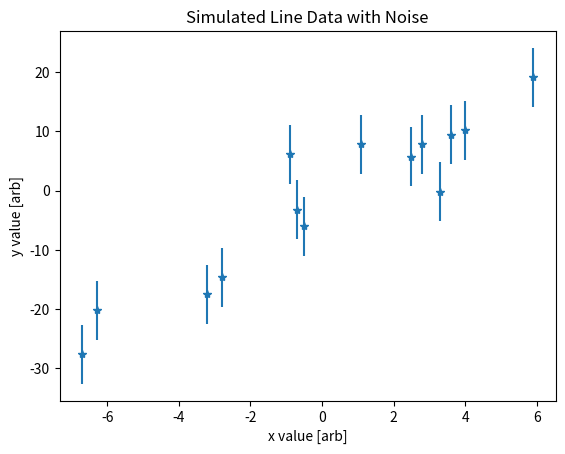
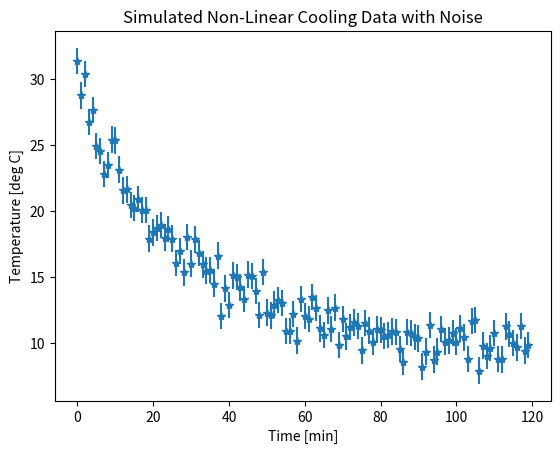
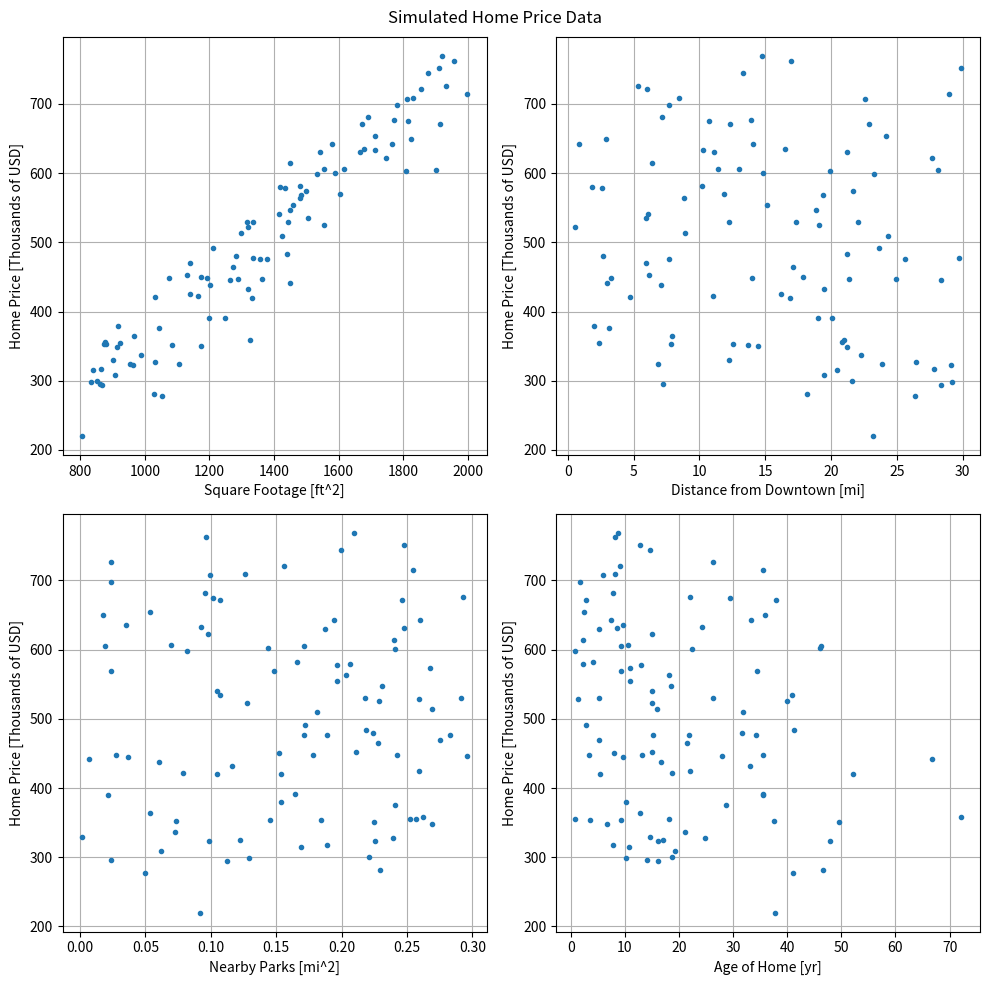

The script that saved these images, in order:
import numpy as np
import matplotlib.pyplot as pl
import pandas as pd

###############################################################################################
# generate mock data for 04 - linear fit

# choose actual ground-truth parameters for the line to be generated
m = 3.7
b = -1.4

# choose x values
x = np.array([-6.7, -6.3, -3.2, -2.8, -0.9, -0.7, -0.5, 1.1, 2.5, 2.8, 3.3, 3.6, 4.0, 5.9])

# choose noise level
noise_level = 5.0

# generate true y-values
y = m*x + b

# add noise
y += noise_level*np.random.randn(len(y))

# save these to a plain text file using pandas
#            create pandas dataframe from a dictionary
#                                      save that dictionary to a CSV file
#                                                                      do not write a column for the '0,1,2,3,...' row index
pd.DataFrame.from_dict({'x':x, 'y':y}).to_csv('04_linear_fit_data.csv',index=False)

# make a plot of the results
pl.ion()
pl.figure()
pl.errorbar(x,y,yerr=noise_level,fmt='*')
pl.xlabel('x value [arb]')
pl.ylabel('y value [arb]')
pl.title('Simulated Line Data with Noise')
# save the figure
# pl.savefig('line_data_with_noise.png',dpi=600)



###############################################################################################
# generate mock data for 05 - non-linear fit

# choose ground truth values
# consider an object cooling, starting at a temperature Ti
Ti = 30 # C
# in an environment at temperature T0
T0 = 10 # C
# with a time constant of tau
tau = 25 # minutes

# simulate temperature-vs-time data with noise
# choose a range of times to measure
t = np.arange(0,120,1)

# calculate the temperature
T = (Ti - T0)*np.exp(-t/tau) + T0

# choose the noise level
noise_level = 1.0

# add noise
T += noise_level*np.random.randn(len(T))

# save these to a plain text file using pandas
pd.DataFrame.from_dict({'t':t, 'T':T}).to_csv('05_nonlinear_fit_data.csv',index=False)

# make a plot of the results
pl.figure()
pl.errorbar(t,T,yerr=noise_level,fmt='*')
pl.xlabel('Time [min]')
pl.ylabel('Temperature [deg C]')
pl.title('Simulated Non-Linear Cooling Data with Noise')
# save the figure
# pl.savefig('temperature_data_with_noise.png',dpi=600)


###############################################################################################
# generate mock data for 07 - generalized linear model

# choose ground truth values

# consider a simplified model of house prices where
# the price of the home (condo or single-family) depends linearly on several factors
# the price per square foot
dollars_per_square_foot = 400
# a longer commute from downtown makes the price less expensive
dollars_per_mile_from_downtown = -2000
# parks nearby (within 2 miles) makes the price higher
# say that 0.1 square miles of neighborhood parks, makes the price $10k higher
dollars_per_square_mile_of_nearby_parks = 10000 / 0.1
# older homes tend to be less expensive since they require more repairs
# say that a 10 year old home makes the price $25k lower
dollars_per_year_of_home_age = -25000 / 10

# generate a distribution of homes that each have their own unique combination of factors
Nhomes = 10000
square_footage = np.random.rand(Nhomes)*1200 + 800
miles_from_downtown = np.random.rand(Nhomes)*30
square_miles_of_nearby_parks = np.random.rand(Nhomes)*0.3
age_of_home = np.abs(np.random.randn(Nhomes))*25 # note that this makes more new homes than old homes

# square footage is usually rounded to the nearest square foot
square_footage = np.round(square_footage)

# generate the price of homes, assuming they followed this model perfectly
home_price = square_footage*dollars_per_square_foot +\
             miles_from_downtown*dollars_per_mile_from_downtown +\
             square_miles_of_nearby_parks*dollars_per_square_mile_of_nearby_parks+\
             age_of_home*dollars_per_year_of_home_age

# home prices do not follow this model exactly, there are many other unknown factors that drive a home price
# simulate this by adding random variation to the prices
# (note, this isn't "noise" since the true home price is not uncertain and is known to the exact penny at sale,
#  however, the factors driving this price are not fully known,
#  meaning there will be additional variation observed in the prices)
home_price += 10000*np.random.randn(Nhomes)

# add an overall offset to the prices, again capturing that there are unknown factors driving the price
home_price += 20000

# homes are sold to the nearest dollar, so round the prices
home_price = np.round(home_price)

# save the factors and the home prices to a csv file
pd.DataFrame.from_dict({'square_footage':square_footage,\
                        'miles_from_downtown':miles_from_downtown,\
                        'square_miles_of_nearby_parks':square_miles_of_nearby_parks,\
                        'age_of_home':age_of_home,\
                        'home_price':home_price}).to_csv('06_generalized_linear_fit_data.csv',index=False)

# plot the first few homes to illustrate the broad trends
pl.figure(figsize=(10,10))
pl.subplot(2,2,1)
pl.plot(square_footage[0:100],home_price[0:100]/1000,'.')
pl.xlabel('Square Footage [ft^2]')
pl.ylabel('Home Price [Thousands of USD]')
pl.grid('on')
pl.subplot(2,2,2)
pl.plot(miles_from_downtown[0:100],home_price[0:100]/1000,'.')
pl.xlabel('Distance from Downtown [mi]')
pl.ylabel('Home Price [Thousands of USD]')
pl.grid('on')
pl.subplot(2,2,3)
pl.plot(square_miles_of_nearby_parks[0:100],home_price[0:100]/1000,'.')
pl.xlabel('Nearby Parks [mi^2]')
pl.ylabel('Home Price [Thousands of USD]')
pl.grid('on')
pl.subplot(2,2,4)
pl.plot(age_of_home[0:100],home_price[0:100]/1000,'.')
pl.xlabel('Age of Home [yr]')
pl.ylabel('Home Price [Thousands of USD]')
pl.grid('on')
pl.gcf().suptitle('Simulated Home Price Data')
pl.tight_layout()
# save the figure
# pl.savefig('home_price_data.png',dpi=600)